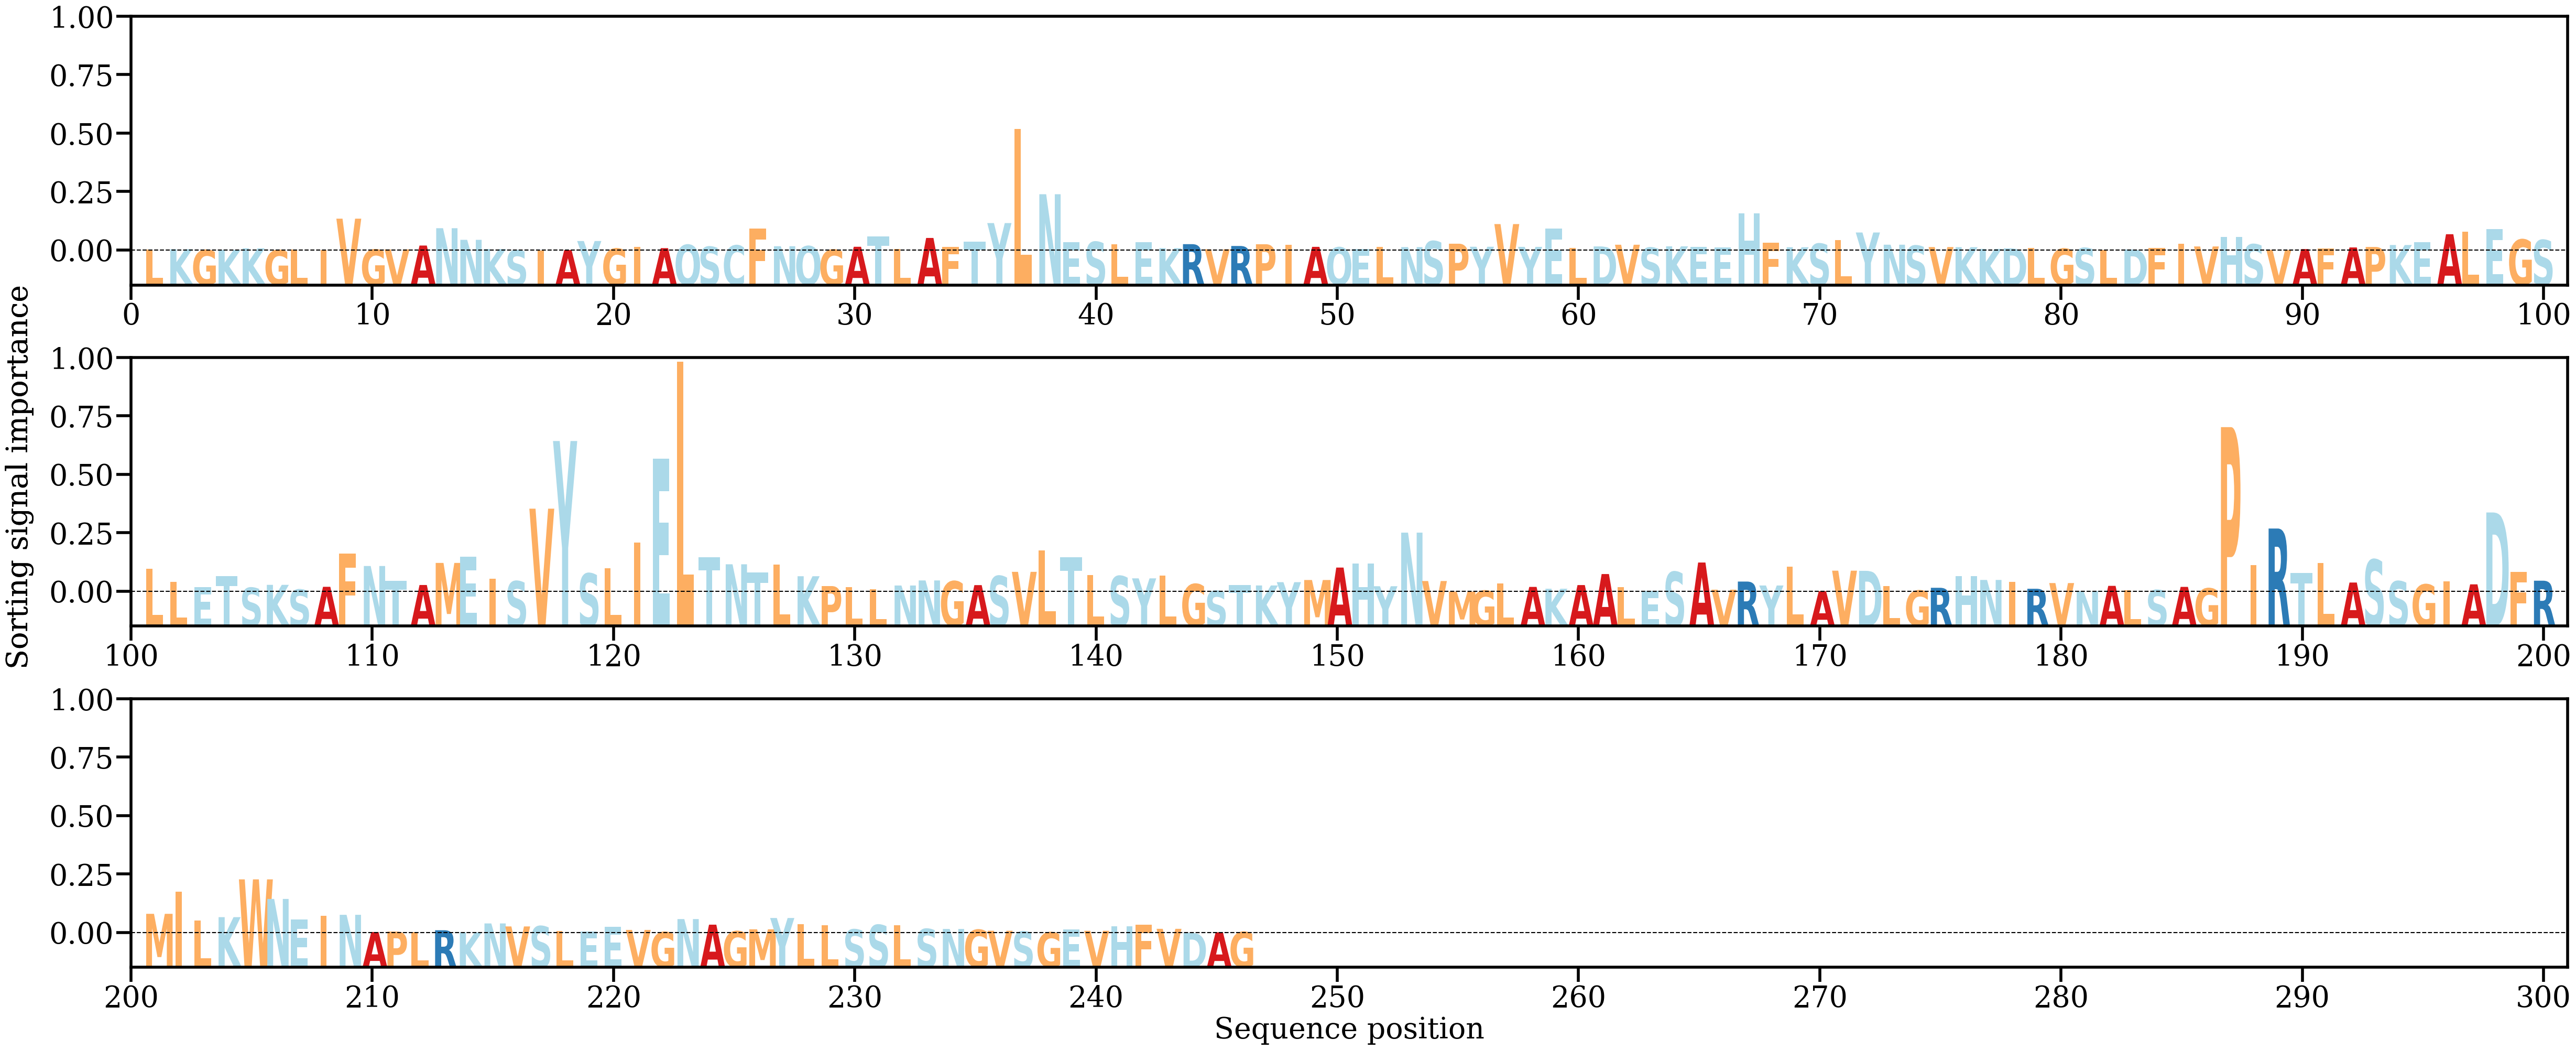

The file beside this chart, header and first rows:
AA, Alpha
L, [0.00032178]
K, [0.00043293]
G, [0.00020332]
K, [0.00022756]
K, [0.00069612]
G, [0.00017195]
L, [0.00035062]
I, [0.00021263]
V, [0.00931286]
G, [0.00032376]
V, [0.00037934]
A, [0.00149754]
N, [0.00653954]
N, [0.003161]
K, [0.0004792]
S, [9.075499e-05]
I, [7.915025e-05]
A, [0.00019218]
Y, [0.0028145]
G, [0.00061397]
I, [0.00115554]
A, [0.00074322]
Q, [0.00170523]
S, [0.00115298]
C, [0.00152968]
F, [0.00645799]
N, [0.00129791]
Q, [0.00131614]
G, [0.00029695]
A, [0.00113972]
T, [0.00412762]
L, [0.00051612]
A, [0.00370422]
F, [0.00114268]
T, [0.00264904]
Y, [0.00803233]
L, [0.03543764]
N, [0.0164176]
E, [0.0024023]
S, [0.00256485]
L, [0.00179967]
E, [0.00241875]
K, [0.00074015]
R, [0.00190144]
V, [0.00041954]
R, [0.0013689]
P, [0.00187492]
I, [0.0016782]
A, [0.00111656]
Q, [0.00096314]
E, [0.00049091]
L, [0.00105125]
N, [0.00104252]
S, [0.0027627]
P, [0.00202952]
Y, [0.00114342]
V, [0.0077382]
Y, [0.00111]
E, [0.00639029]
L, [0.00084071]
... 186 more rows
